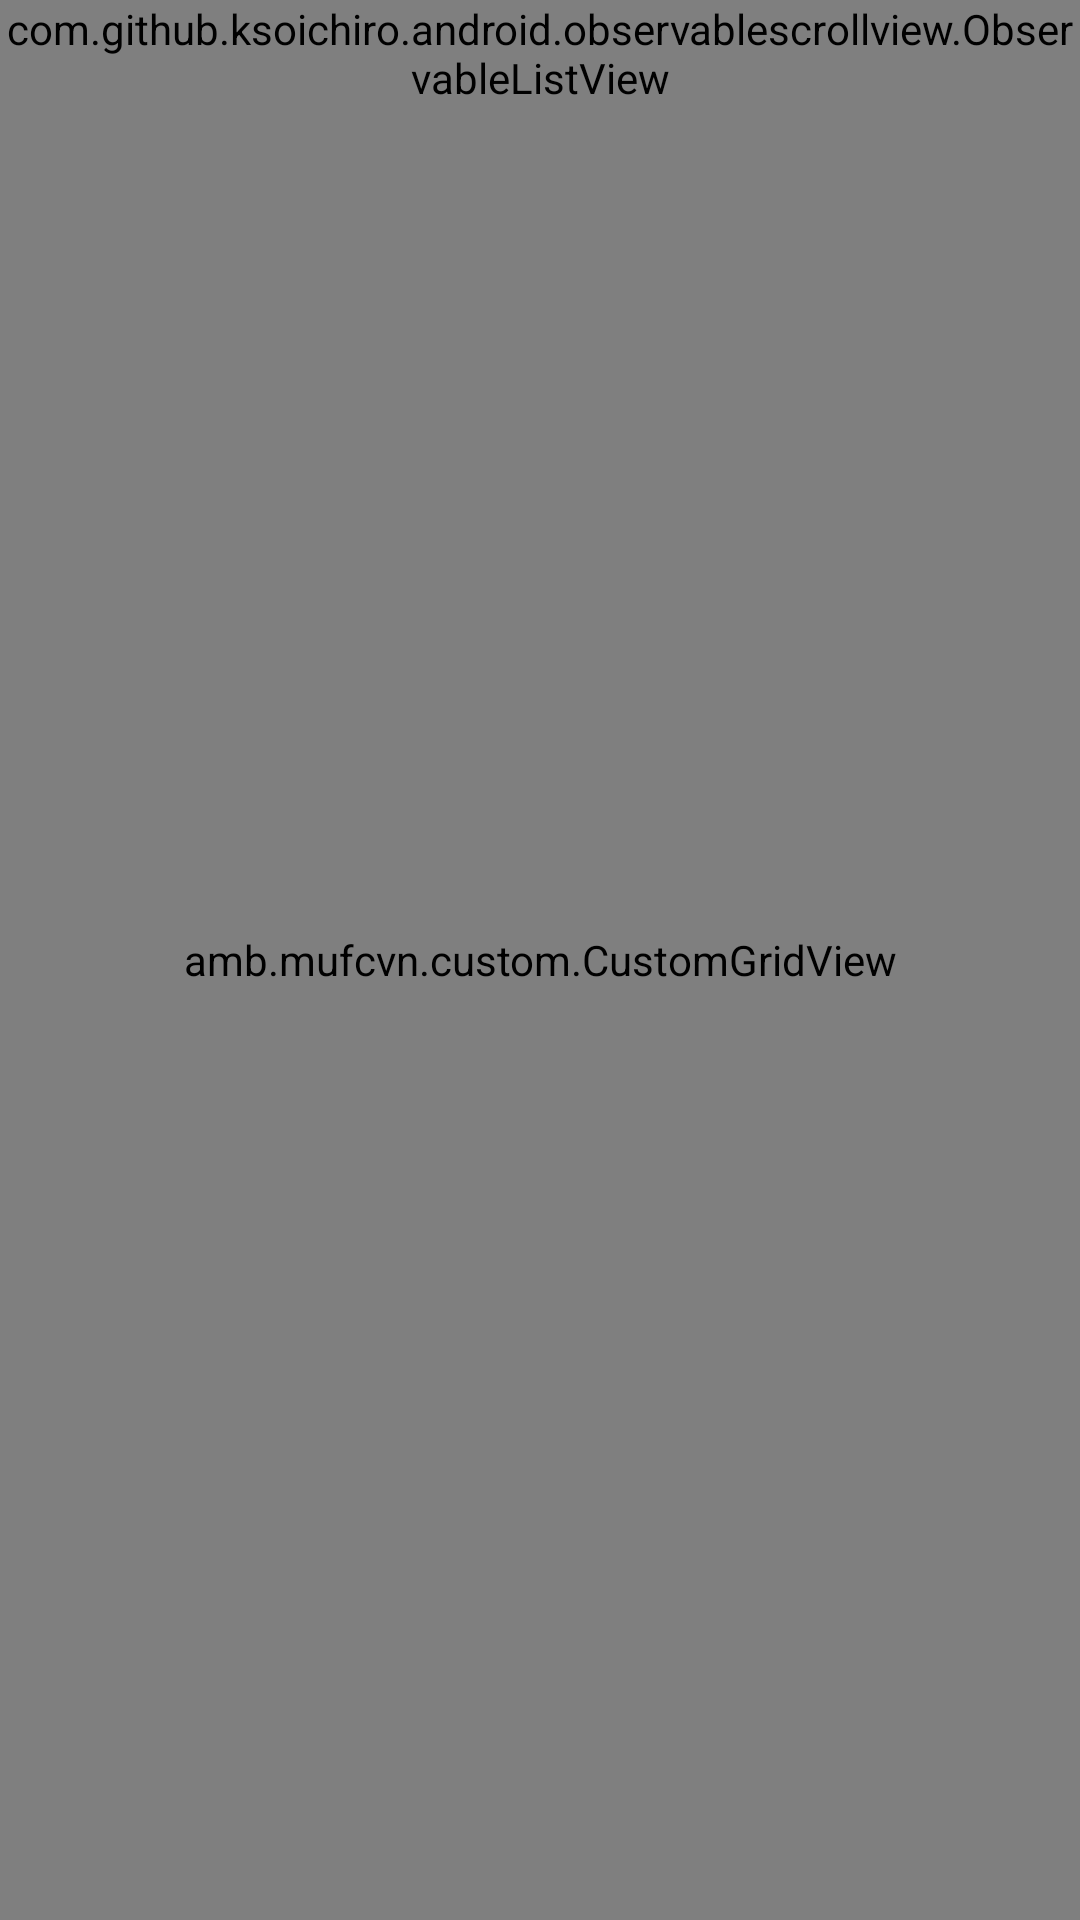

Reconstruct the res/layout file that produces this screen, plus the resources it refers to.
<!-- AndroidManifest.xml: application theme AppBaseTheme -->
<!-- res/layout/grid_category_layout.xml -->
<?xml version="1.0" encoding="utf-8"?>
<RelativeLayout xmlns:android="http://schemas.android.com/apk/res/android"
    android:id="@+id/category_fragment"
    android:layout_width="match_parent"
    android:layout_height="match_parent"
    android:orientation="vertical">


    <ProgressBar
        android:id="@+id/prLoading"
        android:layout_width="40dp"
        android:layout_height="40dp"
        android:layout_centerInParent="true"
        android:indeterminateDrawable="@drawable/custom_progress_loading"/>

    <amb.mufcvn.custom.CustomGridView
        android:id="@+id/gv"
        android:layout_width="match_parent"
        android:layout_height="match_parent"
        android:horizontalSpacing="5dp"
        android:numColumns="2"
        android:padding="5dp" />

    <com.github.ksoichiro.android.observablescrollview.ObservableListView
        android:id="@+id/list"
        android:layout_width="match_parent"
        android:layout_height="wrap_content">

    </com.github.ksoichiro.android.observablescrollview.ObservableListView>

    <RelativeLayout
        android:layout_width="wrap_content"
        android:layout_height="wrap_content"
        android:layout_alignParentBottom="true"
        android:layout_alignParentRight="true"
        android:padding="20dp"

        >

        <ImageView
            android:id="@+id/ivBackToTop"
            android:layout_width="50dp"
            android:layout_height="50dp"
            android:src="@drawable/backtotop"
            android:visibility="gone" />

    </RelativeLayout>
    <TextView

        android:id="@+id/tvError"
        android:layout_width="wrap_content"
        android:layout_height="wrap_content"
        android:layout_above="@+id/lnError"
        android:layout_centerHorizontal="true"
        android:text="Đã có lỗi xảy ra. Vui lòng kiểm tra lại kết nối"
        android:textColor="#df0202"
        android:visibility="gone"
        android:layout_marginBottom="5dp"/>

    <LinearLayout
        android:visibility="gone"
        android:id="@+id/lnError"
        android:layout_width="wrap_content"
        android:layout_height="wrap_content"
        android:layout_centerInParent="true"
        android:orientation="horizontal">
        <Button
            android:id="@+id/btnWifi"
            android:layout_width="wrap_content"
            android:layout_height="40dp"
            android:layout_centerInParent="true"
            android:background="@drawable/border_error"
            android:text="Wifi"
            android:textColor="#ffffff"

            />
        <Button
            android:layout_marginLeft="5dp"
            android:id="@+id/btn3g"
            android:layout_width="wrap_content"
            android:layout_height="40dp"
            android:layout_centerInParent="true"
            android:background="@drawable/border_error"
            android:text="3G"
            android:textColor="#ffffff"
            />
        <Button
            android:layout_marginLeft="5dp"
            android:id="@+id/btnError"
            android:layout_width="wrap_content"
            android:layout_height="40dp"
            android:layout_centerInParent="true"
            android:background="@drawable/border_error"
            android:text="Thử lại"
            android:textColor="#ffffff"
            />
    </LinearLayout>

</RelativeLayout>
<!-- resources referenced by this layout -->
<resources>
  <!-- drawable border_error (drawable) -->
  <?xml version="1.0" encoding="utf-8"?>
  
  <shape xmlns:android="http://schemas.android.com/apk/res/android"
      android:shape="rectangle">
      <gradient android:startColor="#df0202"
          android:endColor="#df0202"
          android:angle="270" />
      <corners android:radius="5dp" />
  
  </shape>
  <!-- drawable custom_progress_loading (drawable) -->
  <?xml version="1.0" encoding="utf-8"?>
  
  <animation-list android:oneshot="false"
      xmlns:android="http://schemas.android.com/apk/res/android">
      <item android:duration="100">
          <scale android:drawable="@drawable/loading001" android:scaleGravity="center" />
      </item>
      <item android:duration="100">
          <scale android:drawable="@drawable/loading002" android:scaleGravity="center" />
      </item>
      <item android:duration="100">
          <scale android:drawable="@drawable/loading003" android:scaleGravity="center" />
      </item>
      <item android:duration="100">
          <scale android:drawable="@drawable/loading004" android:scaleGravity="center" />
      </item>
      <item android:duration="100">
          <scale android:drawable="@drawable/loading005" android:scaleGravity="center" />
      </item>
      <item android:duration="100">
          <scale android:drawable="@drawable/loading006" android:scaleGravity="center" />
      </item>
      <item android:duration="100">
          <scale android:drawable="@drawable/loading007" android:scaleGravity="center" />
      </item>
      <item android:duration="100">
          <scale android:drawable="@drawable/loading008" android:scaleGravity="center" />
      </item>
      <item android:duration="100">
          <scale android:drawable="@drawable/loading009" android:scaleGravity="center" />
      </item>
  
  </animation-list>
  <style name="AppBaseTheme" parent="android:Theme.Holo.Light">
  
          
      </style>
</resources>
